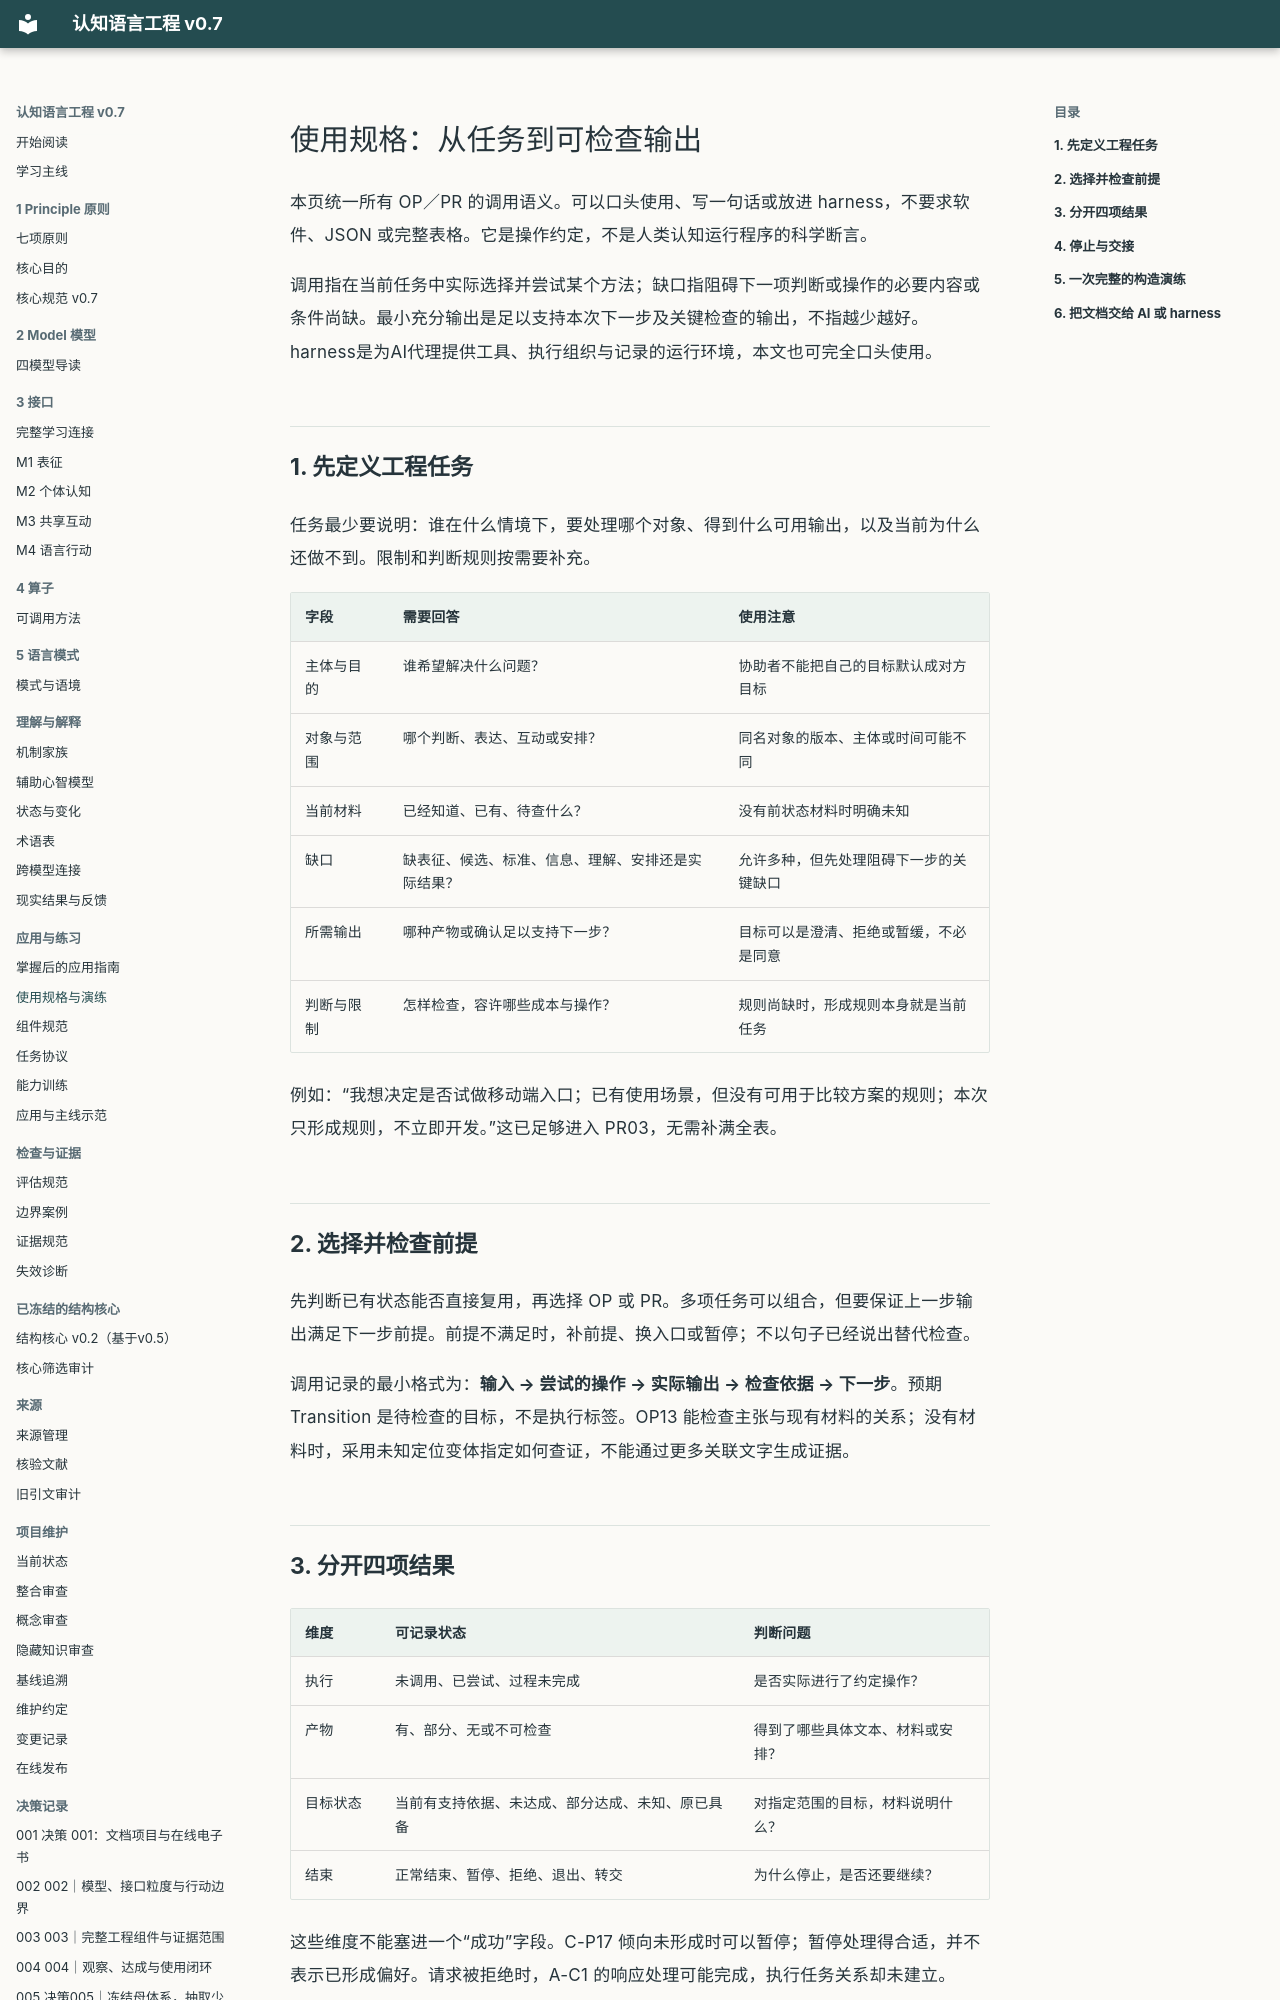

repository: liamamilin/mctrl · page: engineering/RUN_SPEC/index.html · generator: mkdocs

# 使用规格：从任务到可检查输出

本页统一所有 OP／PR 的调用语义。可以口头使用、写一句话或放进 harness，不要求软件、JSON 或完整表格。它是操作约定，不是人类认知运行程序的科学断言。

调用指在当前任务中实际选择并尝试某个方法；缺口指阻碍下一项判断或操作的必要内容或条件尚缺。最小充分输出是足以支持本次下一步及关键检查的输出，不指越少越好。harness是为AI代理提供工具、执行组织与记录的运行环境，本文也可完全口头使用。

## 1. 先定义工程任务

任务最少要说明：谁在什么情境下，要处理哪个对象、得到什么可用输出，以及当前为什么还做不到。限制和判断规则按需要补充。

| 字段 | 需要回答 | 使用注意 |
| --- | --- | --- |
| 主体与目的 | 谁希望解决什么问题？ | 协助者不能把自己的目标默认成对方目标 |
| 对象与范围 | 哪个判断、表达、互动或安排？ | 同名对象的版本、主体或时间可能不同 |
| 当前材料 | 已经知道、已有、待查什么？ | 没有前状态材料时明确未知 |
| 缺口 | 缺表征、候选、标准、信息、理解、安排还是实际结果？ | 允许多种，但先处理阻碍下一步的关键缺口 |
| 所需输出 | 哪种产物或确认足以支持下一步？ | 目标可以是澄清、拒绝或暂缓，不必是同意 |
| 判断与限制 | 怎样检查，容许哪些成本与操作？ | 规则尚缺时，形成规则本身就是当前任务 |

例如：“我想决定是否试做移动端入口；已有使用场景，但没有可用于比较方案的规则；本次只形成规则，不立即开发。”这已足够进入 PR03，无需补满全表。

## 2. 选择并检查前提

先判断已有状态能否直接复用，再选择 OP 或 PR。多项任务可以组合，但要保证上一步输出满足下一步前提。前提不满足时，补前提、换入口或暂停；不以句子已经说出替代检查。

调用记录的最小格式为：**输入 → 尝试的操作 → 实际输出 → 检查依据 → 下一步**。预期 Transition 是待检查的目标，不是执行标签。OP13 能检查主张与现有材料的关系；没有材料时，采用未知定位变体指定如何查证，不能通过更多关联文字生成证据。
